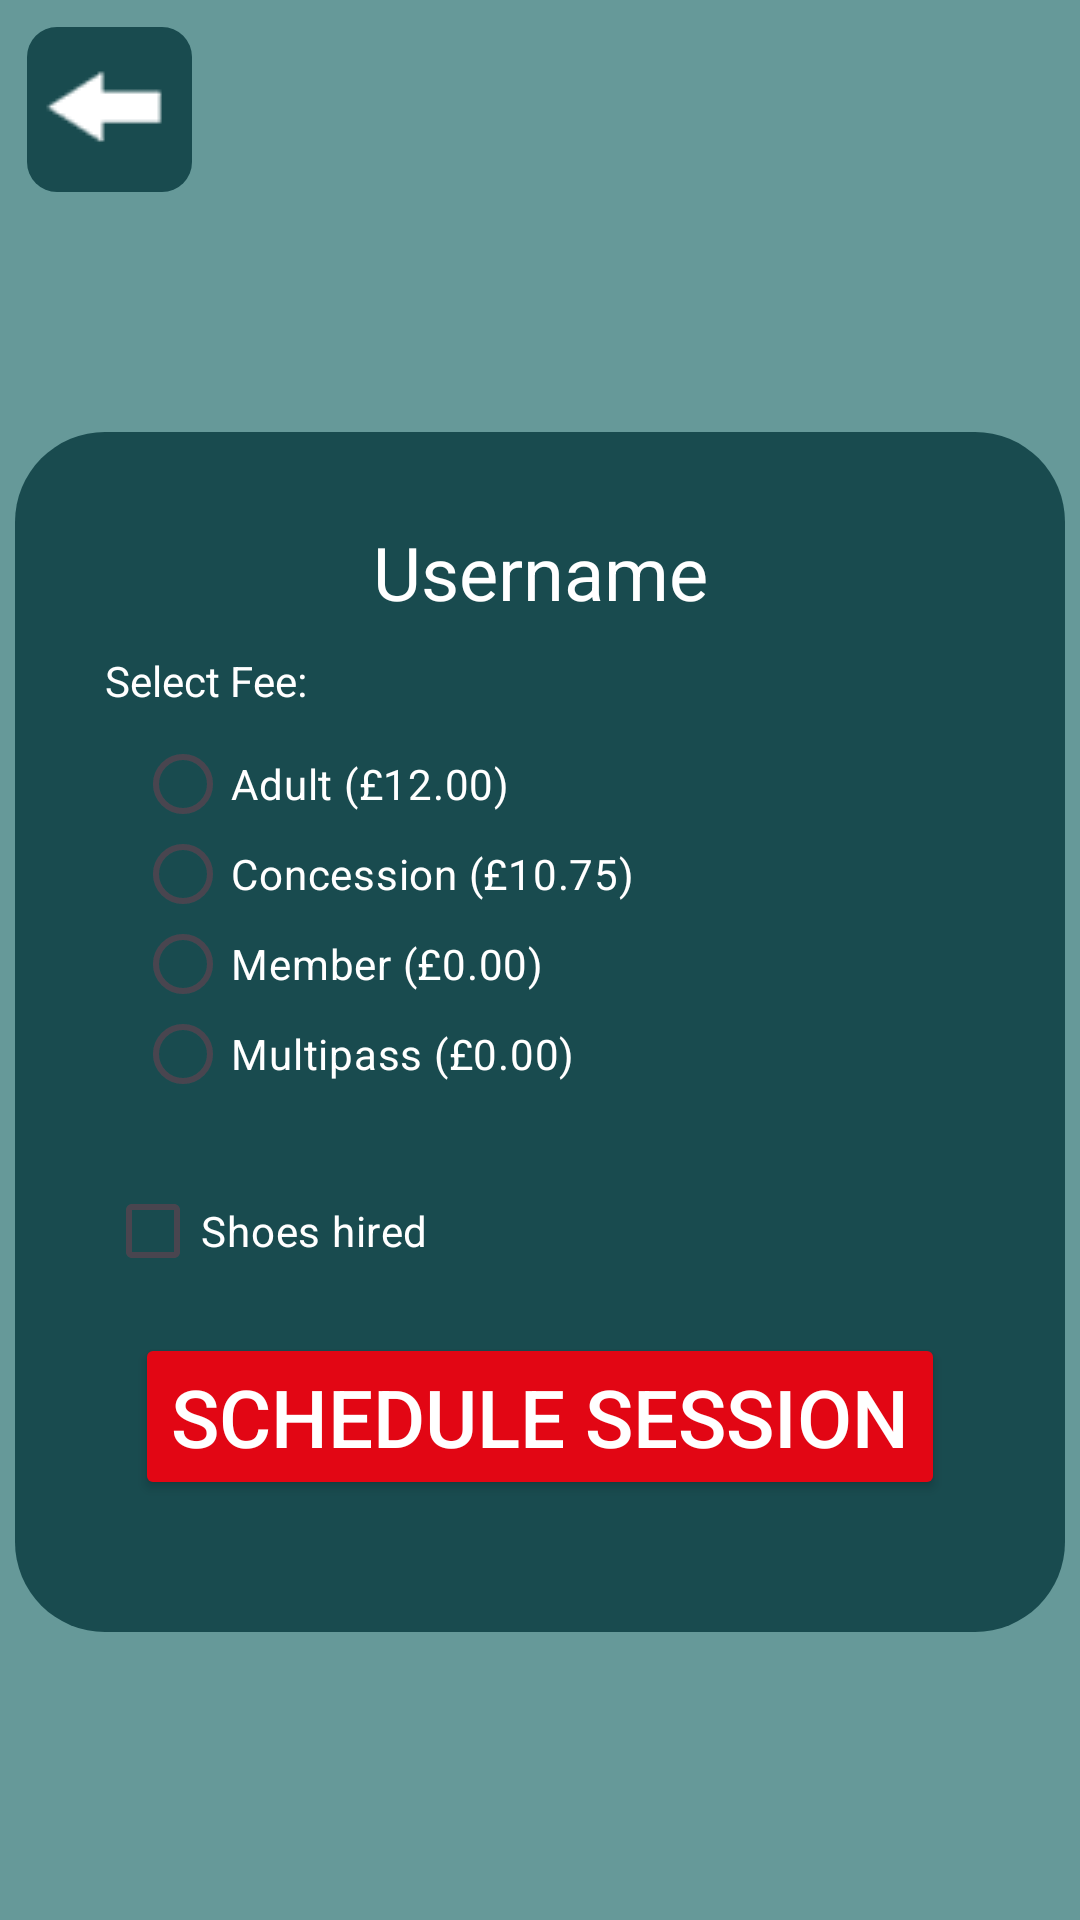

This screen was rendered from an Android layout file. Write that file and the resources it references.
<!-- AndroidManifest.xml: application theme Theme.Bouldering -->
<!-- res/layout/activity_schedule_session.xml -->
<?xml version="1.0" encoding="utf-8"?>
<androidx.constraintlayout.widget.ConstraintLayout xmlns:android="http://schemas.android.com/apk/res/android"
    xmlns:app="http://schemas.android.com/apk/res-auto"
    xmlns:tools="http://schemas.android.com/tools"
    android:layout_width="match_parent"
    android:layout_height="match_parent"
    tools:context=".ScheduleSession">

    <LinearLayout
        android:layout_width="match_parent"
        android:layout_height="match_parent"
        android:orientation="vertical"
        tools:context=".ScheduleSession">

        <ImageButton
            android:id="@+id/idBtnSelectTime"
            android:layout_width="55dp"
            android:layout_height="55dp"
            android:layout_marginStart="9dp"
            android:layout_marginTop="9dp"
            android:background="@drawable/layout_btn"
            android:backgroundTint="@color/dark_blue"
            app:srcCompat="@drawable/go_back" />

        <LinearLayout
            android:layout_width="350dp"
            android:layout_height="400dp"
            android:layout_gravity="center_horizontal"
            android:layout_marginTop="80dp"
            android:background="@drawable/layout_bg"
            android:orientation="vertical">

            <TextView
                android:id="@+id/idTVUsername"
                android:layout_width="match_parent"
                android:layout_height="wrap_content"
                android:textAlignment="center"
                android:layout_marginTop="30dp"
                android:text="Username"
                android:textSize="12pt" />

            <TextView
                android:layout_width="match_parent"
                android:layout_height="wrap_content"
                android:layout_marginHorizontal="30dp"
                android:layout_marginTop="10dp"
                android:text="Select Fee:" />

            <RadioGroup
                android:layout_width="match_parent"
                android:layout_height="120dp"
                android:layout_marginTop="10dp"
                android:layout_marginHorizontal="40dp">

                <RadioButton
                    android:id="@+id/idRBAdult"
                    android:layout_width="wrap_content"
                    android:layout_height="30dp"
                    android:textColor="@color/white"
                    android:text="Adult (£12.00)" />

                <RadioButton
                    android:id="@+id/idRBConcession"
                    android:layout_width="wrap_content"
                    android:layout_height="30dp"
                    android:textColor="@color/white"
                    android:text="Concession (£10.75)" />

                <RadioButton
                    android:id="@+id/idRBMember"
                    android:layout_width="wrap_content"
                    android:layout_height="30dp"
                    android:textColor="@color/white"
                    android:text="Member (£0.00)" />

                <RadioButton
                    android:id="@+id/idRBMultipass"
                    android:layout_width="wrap_content"
                    android:layout_height="30dp"
                    android:textColor="@color/white"
                    android:text="Multipass (£0.00)" />
            </RadioGroup>

            <CheckBox
                android:id="@+id/idCBShoesHired"
                android:layout_width="match_parent"
                android:layout_height="wrap_content"
                android:layout_marginTop="20dp"
                android:layout_marginHorizontal="30dp"
                android:textColor="@color/white"
                android:text="Shoes hired" />

            <Button
                android:id="@+id/idBtnScheduleSession"
                android:layout_width="wrap_content"
                android:layout_height="wrap_content"
                android:layout_gravity="center"
                android:layout_marginTop="10dp"
                android:backgroundTint="@color/red"
                android:text="Schedule session"
                android:textSize="13pt"
                app:cornerRadius="15dp" />

        </LinearLayout>
    </LinearLayout>
</androidx.constraintlayout.widget.ConstraintLayout>
<!-- resources referenced by this layout -->
<resources>
  <color name="dark_blue">#FF194b4f</color>
  <color name="red">#FFe20614</color>
  <color name="white">#FFFFFFFF</color>
  <!-- drawable go_back: png bitmap (drawable-mdpi, 806 bytes) -->
  <!-- drawable layout_bg (drawable) -->
  <?xml version="1.0" encoding="UTF-8"?>
  <shape xmlns:android="http://schemas.android.com/apk/res/android">
      <solid android:color="@color/dark_blue"/>
      <corners android:radius="30dp"/>
      <padding android:left="0dp" android:top="0dp" android:right="0dp" android:bottom="0dp" />
  </shape>
  <!-- drawable layout_btn (drawable) -->
  <?xml version="1.0" encoding="UTF-8"?>
  <shape xmlns:android="http://schemas.android.com/apk/res/android">
      <solid android:color="@color/dark_blue"/>
      <corners android:radius="10dp"/>
      <padding android:left="0dp" android:top="0dp" android:right="0dp" android:bottom="0dp" />
  </shape>
  <style name="Theme.Bouldering" parent="Base.Theme.Bouldering" />
  <style name="Base.Theme.Bouldering" parent="Theme.Material3.DayNight.NoActionBar">
          
          <item name="colorPrimary">@color/dark_blue
          </item>
          <item name="colorOnPrimary">@color/white</item>
  
          <item name="colorSecondary">@color/grey</item>
          <item name="colorOnSecondary">@color/white</item>
  
          <item name="colorTertiary">@color/red</item>
          <item name="colorOnTertiary">@color/white</item>
  
          <item name="android:colorBackground">@color/light_blue</item>
          <item name="android:statusBarColor">@color/black</item>
  
          <item name="colorAccent">@color/white</item>
  
          <item name="android:textColor">@color/white</item>
          <item name="android:textColorHint">@color/white</item>
          <item name="android:editTextColor">@color/white</item>
  
  
      </style>
  <color name="grey">#FFa0a0a0</color>
  <color name="light_blue">#FF669999</color>
  <color name="black">#FF000000</color>
</resources>
